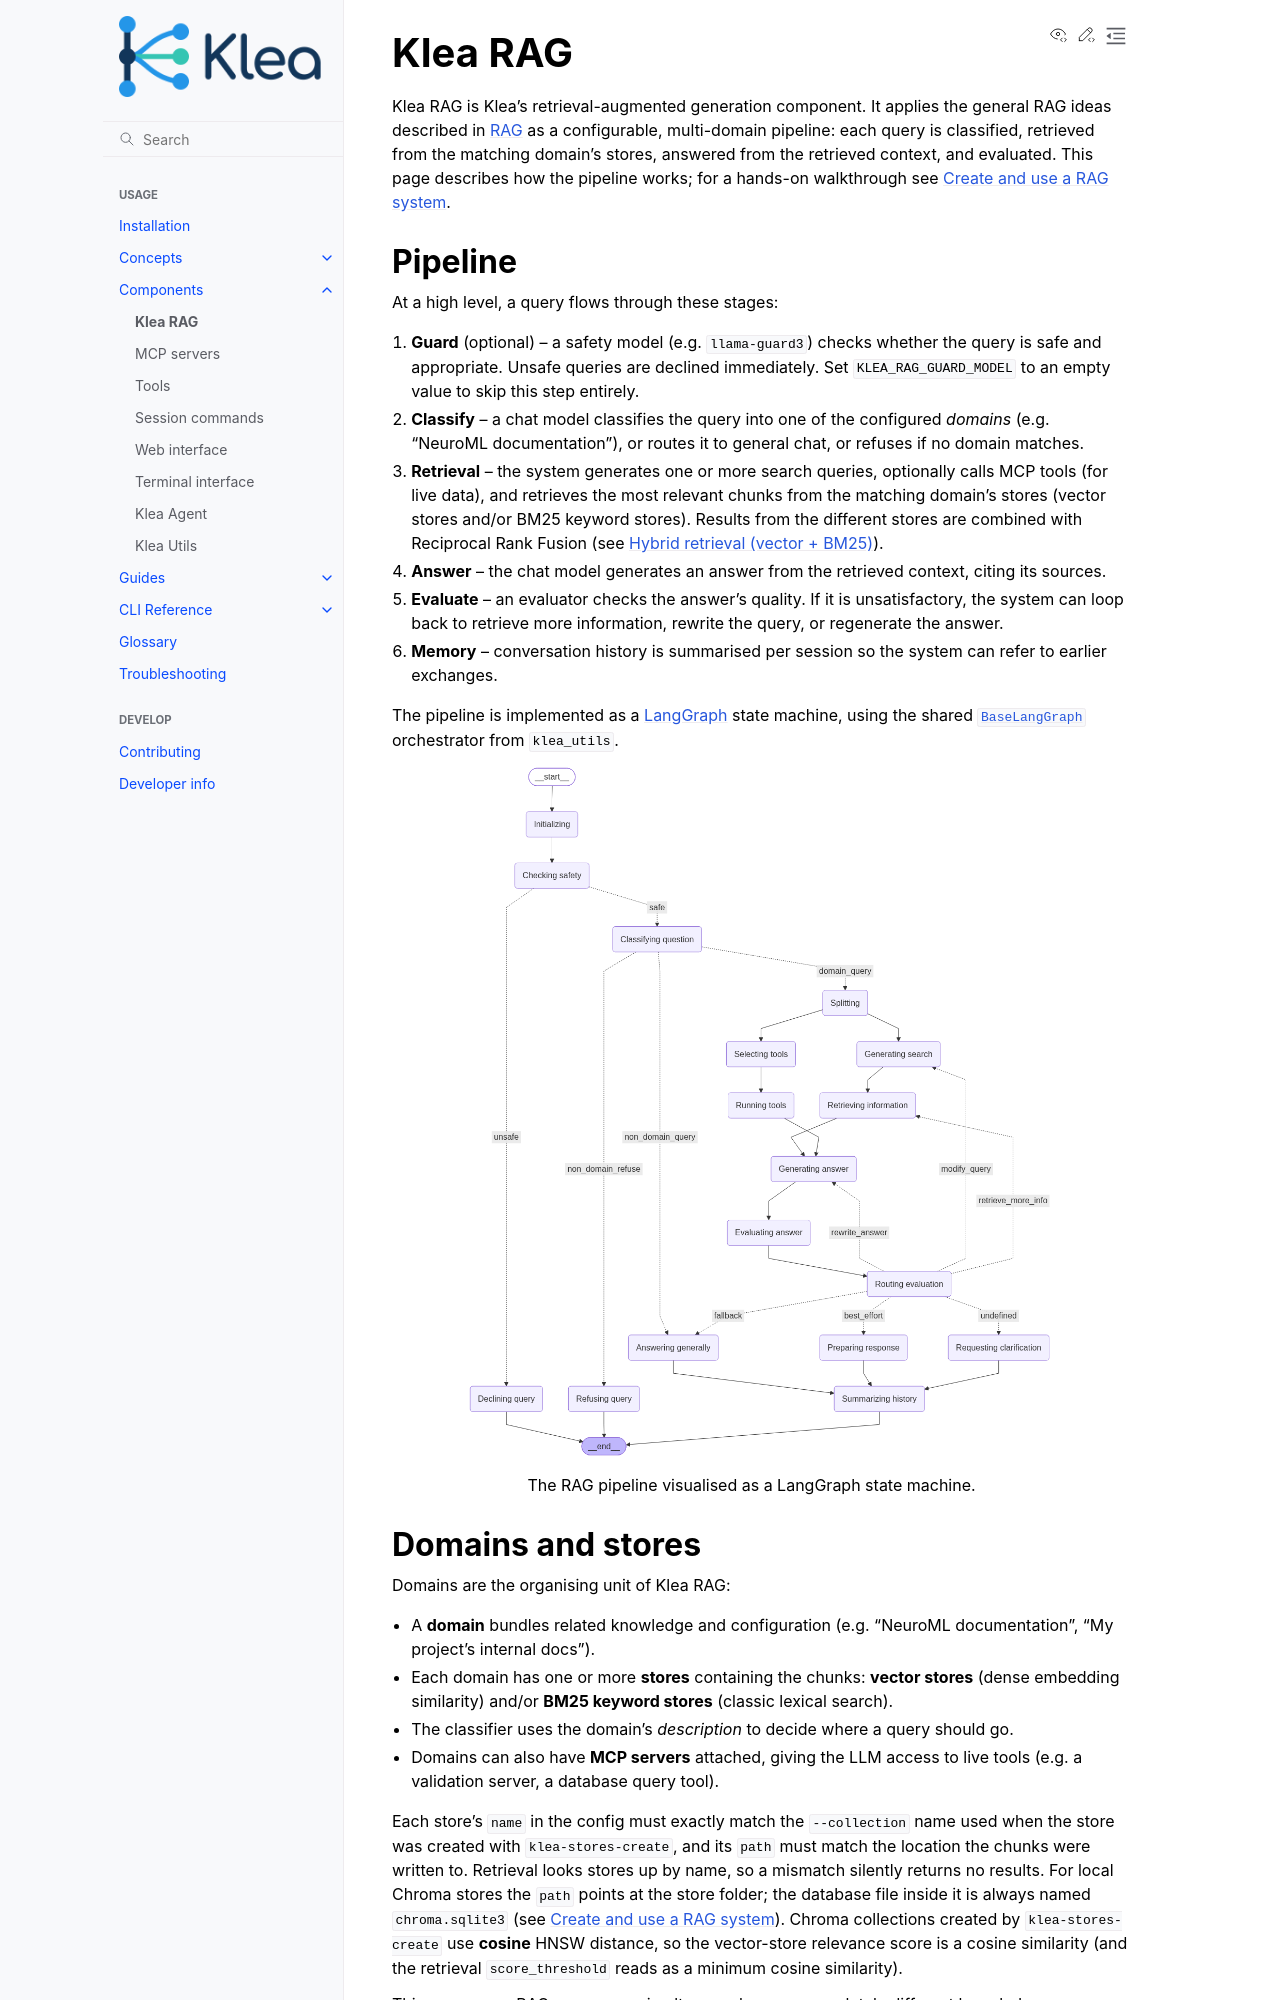

repository: NeuroML/klea · page: components/rag.html · generator: sphinx

Klea RAG
========

Klea RAG is Klea's retrieval-augmented generation component.  It applies
the general RAG ideas described in :doc:`../concepts/rag` as a
configurable, multi-domain pipeline: each query is classified, retrieved
from the matching domain's stores, answered from the retrieved context,
and evaluated.  This page describes how the pipeline works; for a hands-on
walkthrough see :doc:`../guides/create-and-use-rag`.

Pipeline
--------

At a high level, a query flows through these stages:

1. **Guard** (optional) -- a safety model (e.g. ``llama-guard3``)
   checks whether the query is safe and appropriate.  Unsafe queries
   are declined immediately.  Set ``KLEA_RAG_GUARD_MODEL`` to an empty
   value to skip this step entirely.

2. **Classify** -- a chat model classifies the query into one of the
   configured *domains* (e.g. "NeuroML documentation"), or routes it
   to general chat, or refuses if no domain matches.

3. **Retrieval** -- the system generates one or more search queries,
   optionally calls MCP tools (for live data), and retrieves the most
   relevant chunks from the matching domain's stores (vector stores
   and/or BM25 keyword stores).  Results from the different stores are
   combined with Reciprocal Rank Fusion (see :ref:`hybrid-retrieval`).

4. **Answer** -- the chat model generates an answer from the
   retrieved context, citing its sources.

5. **Evaluate** -- an evaluator checks the answer's quality.  If it
   is unsatisfactory, the system can loop back to retrieve more
   information, rewrite the query, or regenerate the answer.

6. **Memory** -- conversation history is summarised per session so
   the system can refer to earlier exchanges.

The pipeline is implemented as a `LangGraph
<https://langchain-ai.github.io/langgraph/>`_ state machine, using
the shared :class:`~klea_utils.graph.base.BaseLangGraph`
orchestrator from ``klea_utils``.

.. figure:: ../../rag_pkg/rag-lang-graph.png
   :alt: RAG LangGraph pipeline
   :align: center
   :width: 80%

   The RAG pipeline visualised as a LangGraph state machine.

Domains and stores
------------------

Domains are the organising unit of Klea RAG:

* A **domain** bundles related knowledge and configuration
  (e.g. "NeuroML documentation", "My project's internal docs").
* Each domain has one or more **stores** containing the chunks:
  **vector stores** (dense embedding similarity) and/or **BM25 keyword
  stores** (classic lexical search).
* The classifier uses the domain's *description* to decide where a
  query should go.
* Domains can also have **MCP servers** attached, giving the LLM
  access to live tools (e.g. a validation server, a database query
  tool).

Each store's ``name`` in the config must exactly match the
``--collection`` name used when the store was created with
``klea-stores-create``, and its ``path`` must match the location the
chunks were written to.  Retrieval looks stores up by name, so a
mismatch silently returns no results.  For local Chroma stores the
``path`` points at the store folder; the database file inside it is
always named ``chroma.sqlite3`` (see
:doc:`../guides/create-and-use-rag`).  Chroma collections created by
``klea-stores-create`` use **cosine** HNSW distance, so the vector-store
relevance score is a cosine similarity (and the retrieval
``score_threshold`` reads as a minimum cosine similarity).

This means one RAG server can simultaneously serve completely
different knowledge areas -- the classifier routes queries to the
right domain automatically.

.. _filter-fields:
